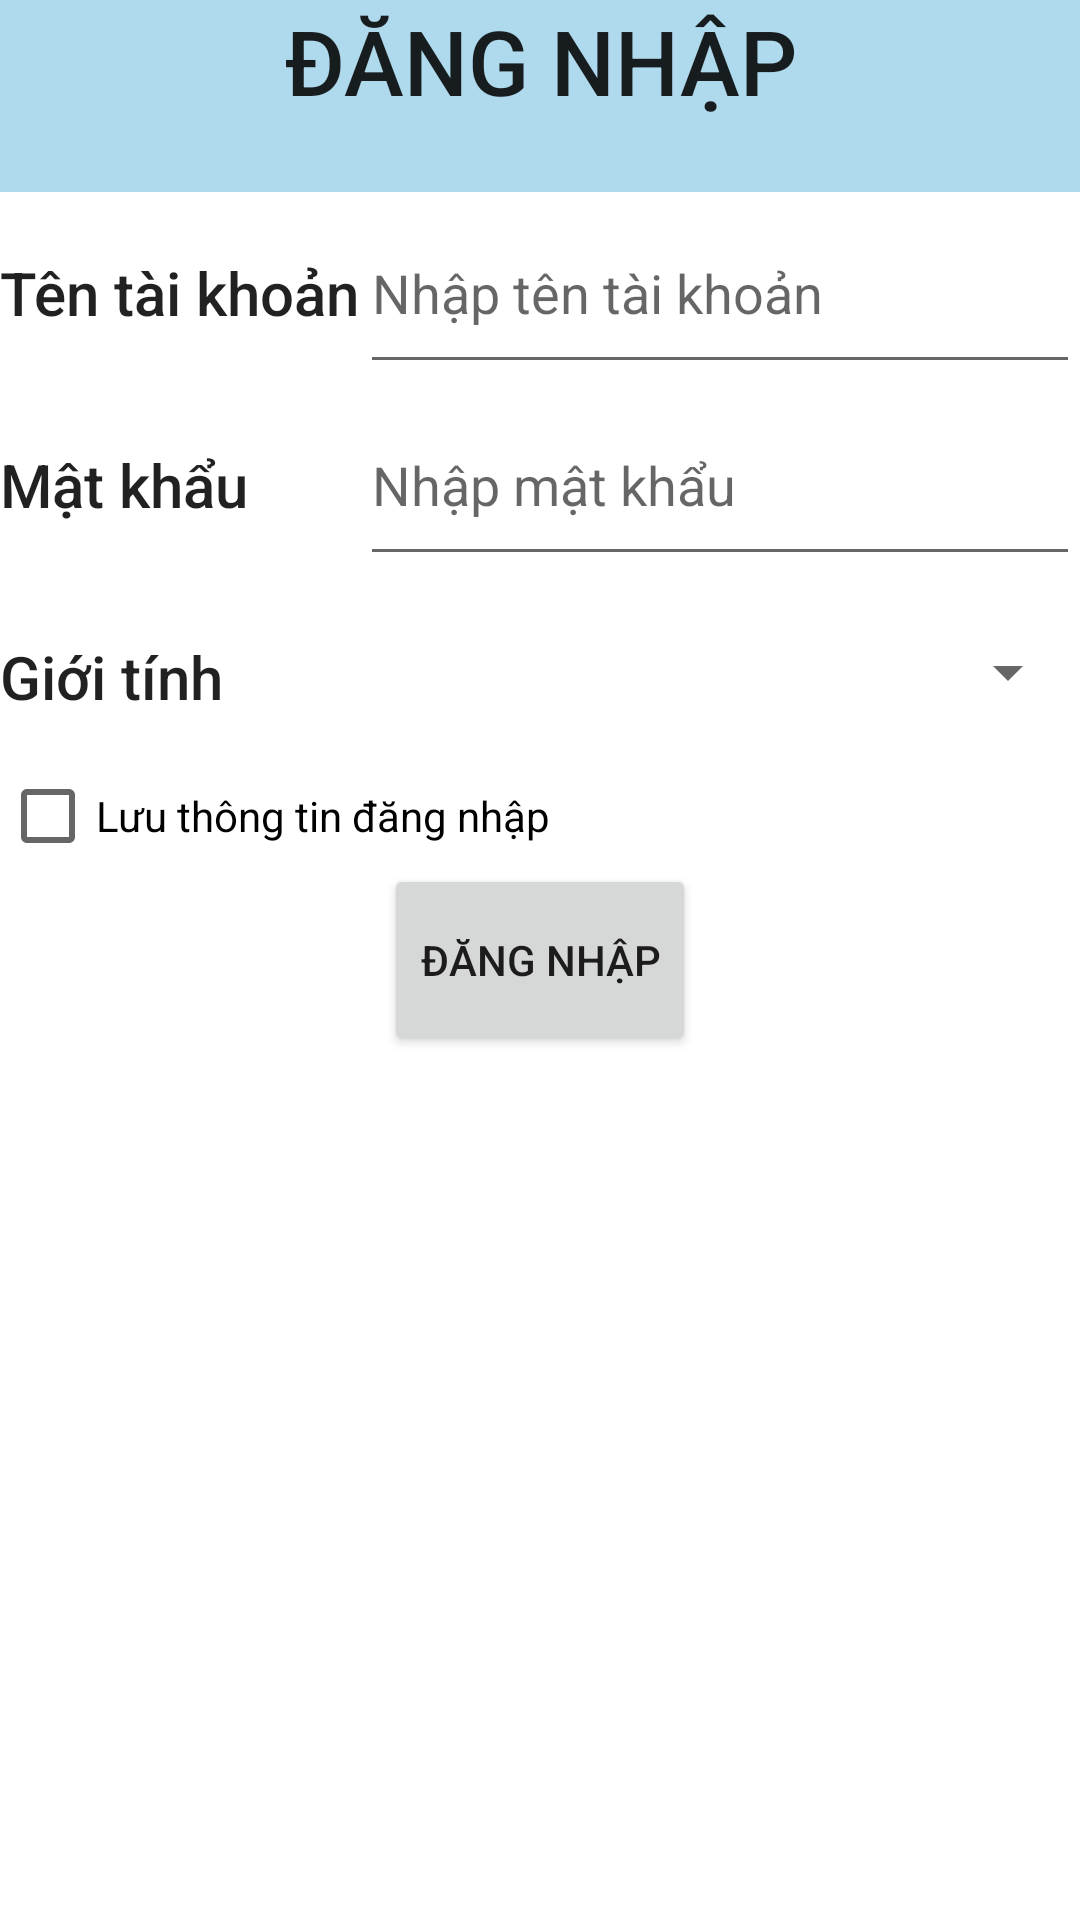

Write the Android layout XML for this screen, with the resource values it uses.
<!-- AndroidManifest.xml: application theme Theme.HocListView_basic -->
<!-- res/layout/activity_main.xml -->
<?xml version="1.0" encoding="utf-8"?>
<LinearLayout xmlns:android="http://schemas.android.com/apk/res/android"
    xmlns:app="http://schemas.android.com/apk/res-auto"
    xmlns:tools="http://schemas.android.com/tools"
    android:layout_width="match_parent"
    android:layout_height="match_parent"
    android:orientation="vertical"
    android:weightSum="10"
    tools:context=".MainActivity">


    <TextView
        android:id="@+id/txtDangNhap"
        android:layout_width="match_parent"
        android:layout_height="0dp"
        android:layout_weight="1"
        android:background="#AFD9EC"
        android:text="ĐĂNG NHẬP"
        android:textAlignment="center"
        android:textAppearance="@style/TextAppearance.AppCompat.Body2"
        android:textSize="30sp" />

    <LinearLayout
        android:layout_width="match_parent"
        android:layout_height="0dp"
        android:layout_weight="1"
        android:orientation="horizontal"
        android:weightSum="6">

        
        

        

        <TextView
            android:id="@+id/txtName"
            android:layout_width="0dp"
            android:layout_height="match_parent"
            android:layout_weight="2"
            android:paddingTop="20dp"
            android:text="Tên tài khoản"
            android:textAppearance="@style/TextAppearance.AppCompat.Body2"
            android:textSize="20sp" />

        <EditText
            android:id="@+id/edtDangNhap"
            android:layout_width="0dp"
            android:layout_height="match_parent"
            android:layout_weight="4"
            android:hint="Nhập tên tài khoản"
            android:inputType="textPersonName"
            app:layout_constraintStart_toEndOf="@+id/txtName"
            app:layout_constraintTop_toBottomOf="@+id/txtDangNhap" />
    </LinearLayout>

    <LinearLayout
        android:layout_width="match_parent"
        android:layout_height="0dp"
        android:layout_weight="1"
        android:orientation="horizontal"
        android:weightSum="6">

        <TextView
            android:id="@+id/txtMatKhau"
            android:layout_width="0dp"
            android:layout_height="match_parent"
            android:layout_weight="2"
            android:paddingTop="20dp"
            android:text="Mật khẩu"
            android:textAppearance="@style/TextAppearance.AppCompat.Body2"
            android:textSize="20sp" />
        
        tools:layout_editor_absoluteX="16dp" />

        <EditText
            android:id="@+id/edtMatKhau"
            android:layout_width="0dp"
            android:layout_height="match_parent"
            android:layout_weight="4"
            android:ems="11"
            android:hint="Nhập mật khẩu"
            android:inputType="textPersonName"
            app:layout_constraintTop_toBottomOf="@+id/edtDangNhap"
            tools:layout_editor_absoluteX="184dp" />
    </LinearLayout>


    <LinearLayout
        android:layout_width="match_parent"
        android:layout_height="0dp"
        android:layout_weight="1"
        android:orientation="horizontal"
        android:weightSum="6">

        <TextView
            android:id="@+id/txtGioiTinh"
            android:layout_width="0dp"
            android:layout_height="match_parent"
            android:layout_weight="2"
            android:paddingTop="20dp"
            android:text="Giới tính "
            android:textAppearance="@style/TextAppearance.AppCompat.Body2"
            android:textSize="20sp" />

        <Spinner
            android:id="@+id/spGioiTinh"
            android:layout_width="0dp"
            android:layout_height="match_parent"
            android:layout_weight="4"
            android:autofillHints="Gioi Tinh"
            tools:ignore="SpeakableTextPresentCheck" />


    </LinearLayout>

    <CheckBox
        android:id="@+id/chkLuu"
        android:layout_width="match_parent"
        android:layout_height="0dp"
        android:layout_weight="0.5"
        android:text="Lưu thông tin đăng nhập" />

    <Button
        android:id="@+id/btnDangNhap"
        android:layout_width="wrap_content"
        android:layout_height="0dp"
        android:layout_gravity="center"
        android:layout_weight="1"
        android:text="đăng nhập" />


</LinearLayout>
<!-- resources referenced by this layout -->
<resources>
  <style name="Theme.HocListView_basic" parent="Theme.MaterialComponents.DayNight.DarkActionBar">
          
          <item name="colorPrimary">@color/purple_500</item>
          <item name="colorPrimaryVariant">@color/purple_700</item>
          <item name="colorOnPrimary">@color/white</item>
          
          <item name="colorSecondary">@color/teal_200</item>
          <item name="colorSecondaryVariant">@color/teal_700</item>
          <item name="colorOnSecondary">@color/black</item>
          
          <item name="android:statusBarColor" tools:targetApi="l">?attr/colorPrimaryVariant</item>
          
      </style>
  <!-- not gathered from this repository: default colours our renderer supplied (Android Studio template values) -->
  <color name="purple_500">#FF6200EE</color>
  <color name="purple_700">#FF3700B3</color>
  <color name="teal_200">#FF03DAC5</color>
  <color name="teal_700">#FF018786</color>
  <color name="black">#FF000000</color>
  <color name="white">#FFFFFFFF</color>
</resources>
